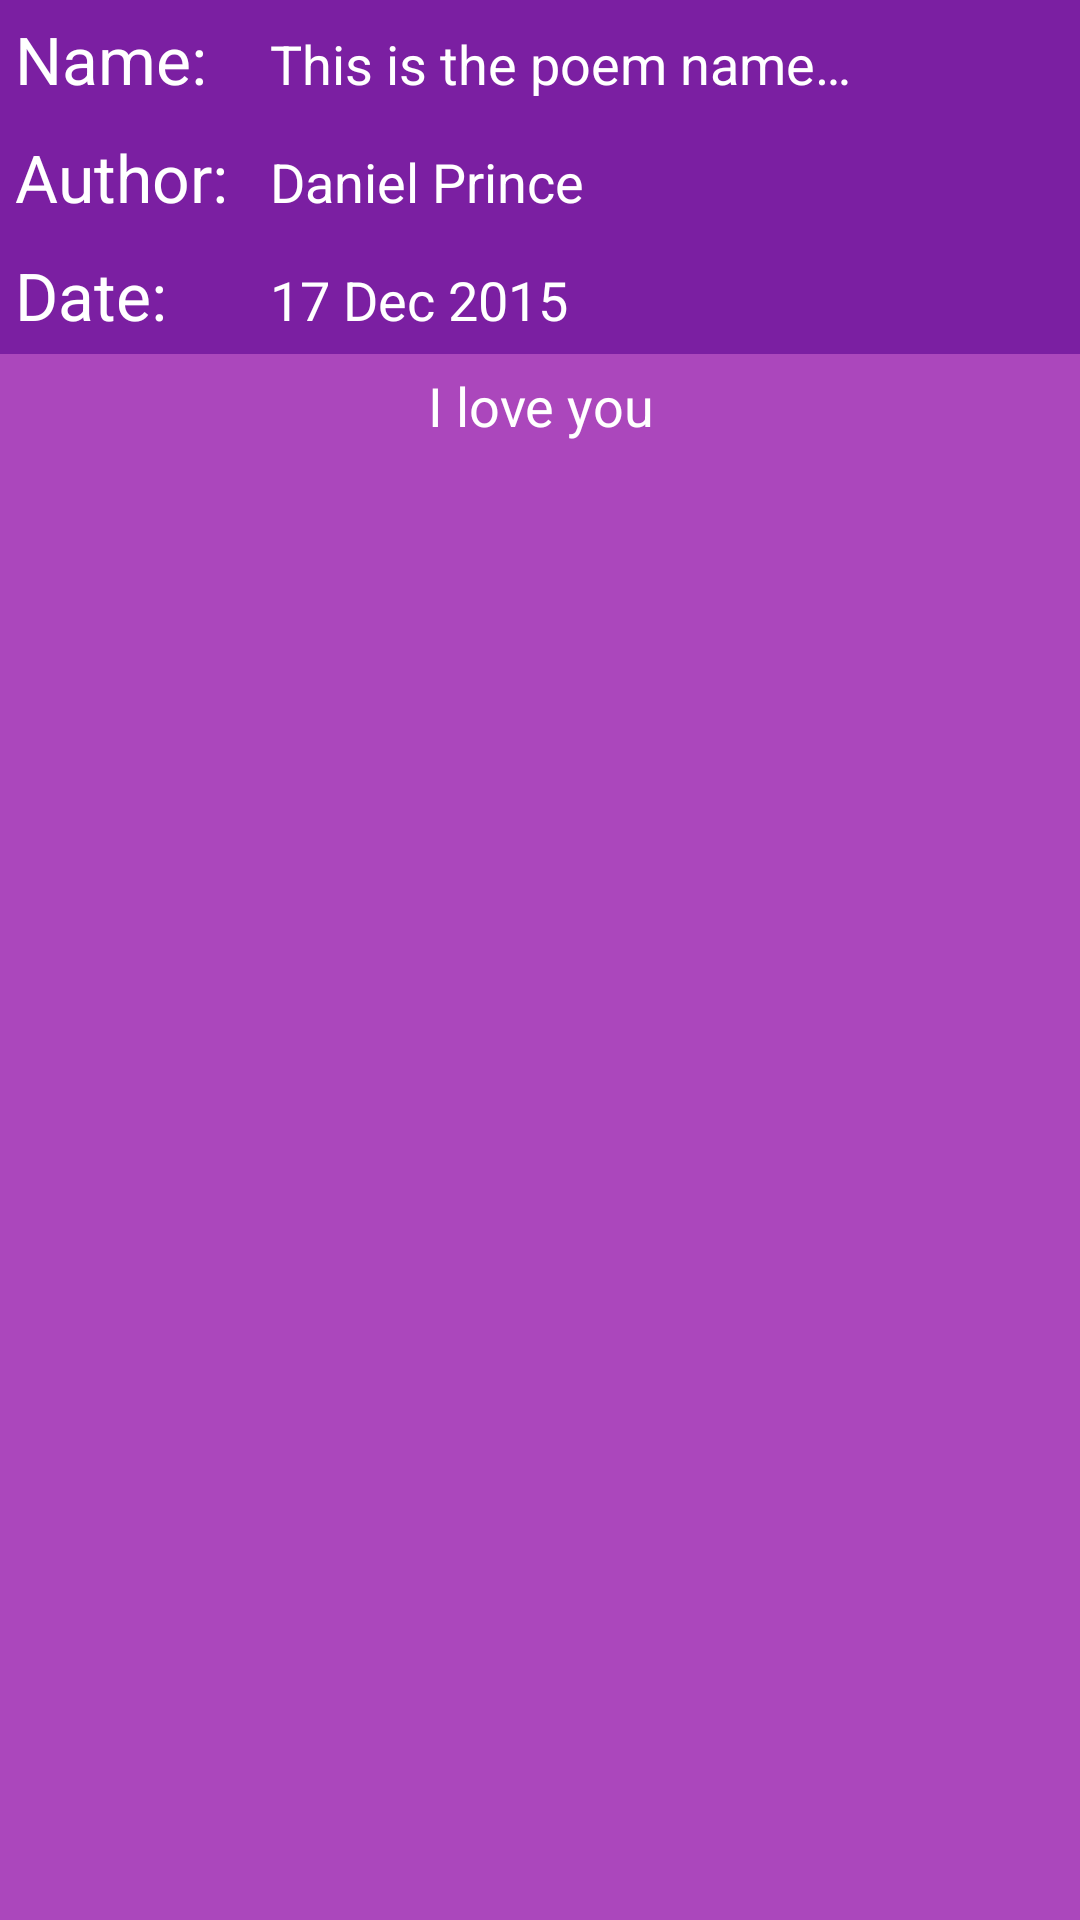

Produce the Android XML layout that renders to this screen, including the resource entries it uses.
<!-- AndroidManifest.xml: activity theme Theme.AppCompat.Light.DarkActionBar -->
<!-- res/layout/activity_poem_view.xml -->
<?xml version="1.0" encoding="utf-8"?>
<LinearLayout xmlns:android="http://schemas.android.com/apk/res/android"
              xmlns:tools="http://schemas.android.com/tools"
              android:layout_width="match_parent"
              android:layout_height="match_parent"
              android:background="#AB47BC"
              android:orientation="vertical"
              tools:context=".ui.PoemViewActivity">


    <LinearLayout
        android:layout_width="match_parent"
        android:layout_height="wrap_content"
        android:background="@color/base_purple"
        android:orientation="horizontal"
        android:padding="5dp">

        <TextView
            android:id="@+id/textView4"
            android:layout_width="80dp"
            android:layout_height="wrap_content"
            android:layout_marginEnd="5dp"
            android:text="@string/name_label"
            android:textAppearance="?android:attr/textAppearanceLarge"
            android:textColor="@android:color/white"
            android:textSize="22sp"/>

        <TextView
            android:id="@+id/text"
            android:layout_width="wrap_content"
            android:layout_height="wrap_content"
            android:text="@string/dummy_poem_text"
            android:textAppearance="?android:attr/textAppearanceLarge"
            android:textColor="@android:color/white"
            android:textSize="18sp"/>
    </LinearLayout>

    <LinearLayout
        android:layout_width="match_parent"
        android:layout_height="wrap_content"
        android:background="@color/base_purple"
        android:orientation="horizontal"
        android:padding="5dp">

        <TextView
            android:id="@+id/textView5"
            android:layout_width="80dp"
            android:layout_height="wrap_content"
            android:layout_marginRight="5dp"
            android:text="@string/author_text"
            android:textAppearance="?android:attr/textAppearanceLarge"
            android:textColor="@android:color/white"
            android:textSize="22sp"/>

        <TextView
            android:id="@+id/tvAuthor"
            android:layout_width="wrap_content"
            android:layout_height="wrap_content"
            android:layout_weight="1"
            android:text="@string/dummy_name_text"
            android:textAppearance="?android:attr/textAppearanceLarge"
            android:textColor="@android:color/white"
            android:textSize="18sp"/>
    </LinearLayout>

    <LinearLayout
        android:layout_width="match_parent"
        android:layout_height="wrap_content"
        android:background="@color/base_purple"
        android:orientation="horizontal"
        android:padding="5dp">

        <TextView
            android:id="@+id/textView7"
            android:layout_width="80dp"
            android:layout_height="wrap_content"
            android:layout_marginRight="5dp"
            android:text="@string/date_label"
            android:textAppearance="?android:attr/textAppearanceLarge"
            android:textColor="@android:color/white"
            android:textSize="22sp"/>

        <TextView
            android:id="@+id/tvDate"
            android:layout_width="wrap_content"
            android:layout_height="wrap_content"
            android:layout_weight="1"
            android:text="@string/dummy_date"
            android:textAppearance="?android:attr/textAppearanceLarge"
            android:textColor="@android:color/white"
            android:textSize="18sp"/>
    </LinearLayout>

    <ScrollView
        android:id="@+id/scrollView"
        android:layout_width="match_parent"
        android:layout_height="wrap_content">

        <LinearLayout
            android:layout_width="match_parent"
            android:layout_height="match_parent"
            android:orientation="vertical">

            <TextView
                android:id="@+id/tvPoem"
                android:layout_width="match_parent"
                android:layout_height="wrap_content"
                android:layout_marginTop="5dp"
                android:gravity="center_horizontal"
                android:text="@string/dummy_long_text"
                android:textAppearance="?android:attr/textAppearanceMedium"
                android:textColor="@android:color/white"/>
        </LinearLayout>
    </ScrollView>

</LinearLayout>
<!-- resources referenced by this layout -->
<resources>
  <color name="base_purple">#7B1FA2</color>
  <string name="author_text">Author:</string>
  <string name="date_label">Date:</string>
  <string name="dummy_date">17 Dec 2015</string>
  <string name="dummy_long_text">I love you</string>
  <string name="dummy_name_text">Daniel Prince</string>
  <string name="dummy_poem_text">This is the poem name…</string>
  <string name="name_label">Name:</string>
</resources>
